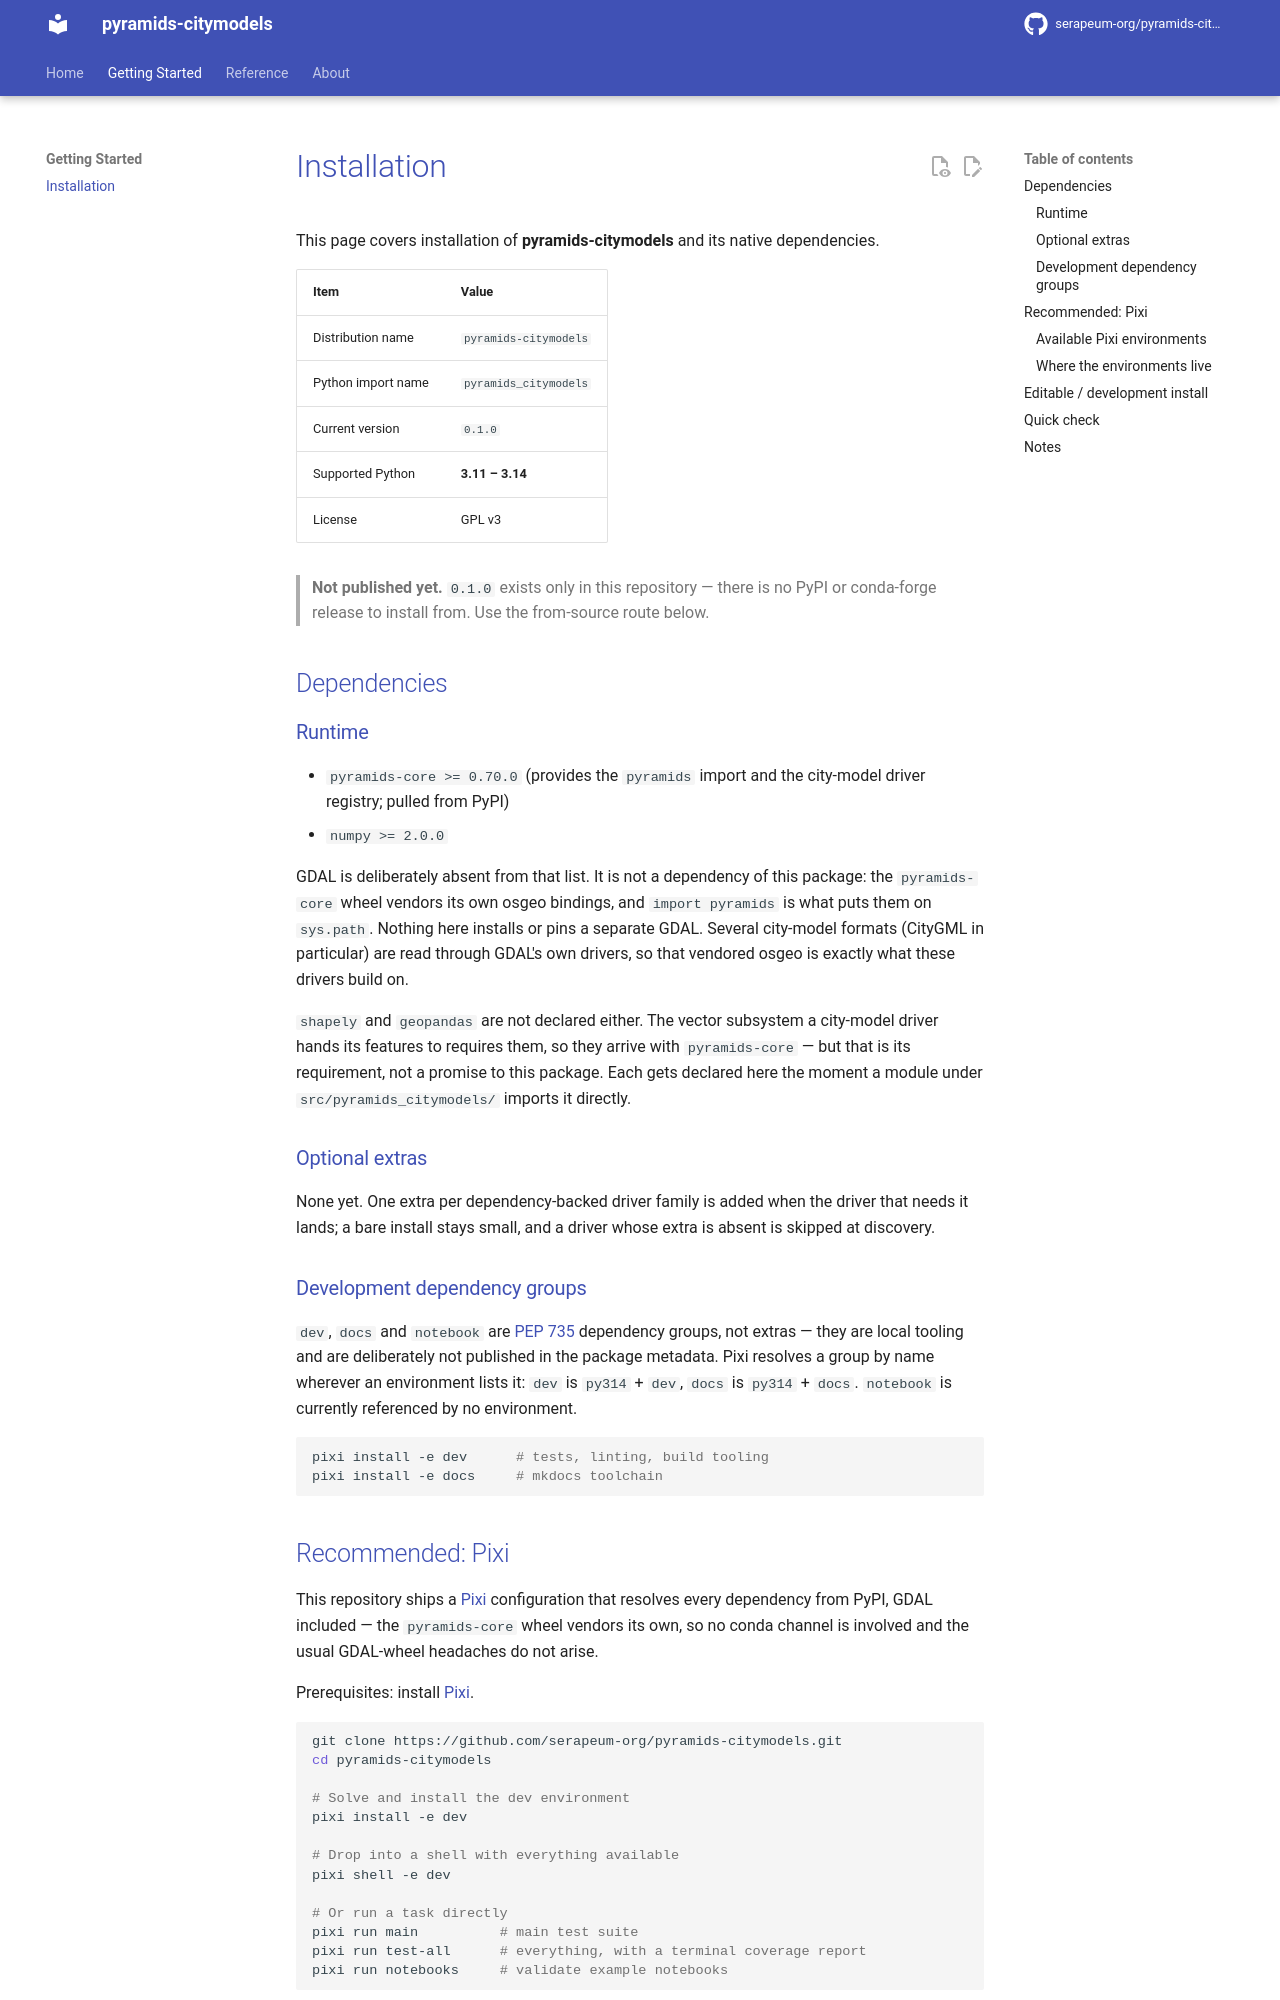

repository: serapeum-org/pyramids-citymodels · page: 0.2.0/installation/index.html · generator: mkdocs

# Installation

This page covers installation of **pyramids-citymodels** and its native dependencies.

| Item | Value |
|---|---|
| Distribution name | `pyramids-citymodels` |
| Python import name | `pyramids_citymodels` |
| Current version | `0.1.0` |
| Supported Python | **3.11 – 3.14** |
| License | GPL v3 |

> **Not published yet.** `0.1.0` exists only in this repository — there is no PyPI or conda-forge
> release to install from. Use the from-source route below.

## Dependencies

### Runtime

- `pyramids-core >= 0.70.0` (provides the `pyramids` import and the city-model driver registry;
  pulled from PyPI)
- `numpy >= 2.0.0`

GDAL is deliberately absent from that list. It is not a dependency of this package: the
`pyramids-core` wheel vendors its own osgeo bindings, and `import pyramids` is what puts them on
`sys.path`. Nothing here installs or pins a separate GDAL. Several city-model formats (CityGML in
particular) are read through GDAL's own drivers, so that vendored osgeo is exactly what these drivers
build on.

`shapely` and `geopandas` are not declared either. The vector subsystem a city-model driver hands
its features to requires them, so they arrive with `pyramids-core` — but that is its requirement, not
a promise to this package. Each gets declared here the moment a module under
`src/pyramids_citymodels/` imports it directly.

### Optional extras

None yet. One extra per dependency-backed driver family is added when the driver that needs it
lands; a bare install stays small, and a driver whose extra is absent is skipped at discovery.

### Development dependency groups

`dev`, `docs` and `notebook` are [PEP 735](https://peps.python.org/pep-0735/) dependency groups, not
extras — they are local tooling and are deliberately not published in the package metadata. Pixi
resolves a group by name wherever an environment lists it: `dev` is `py314` + `dev`, `docs` is
`py314` + `docs`. `notebook` is currently referenced by no environment.

```bash
pixi install -e dev      # tests, linting, build tooling
pixi install -e docs     # mkdocs toolchain
```
